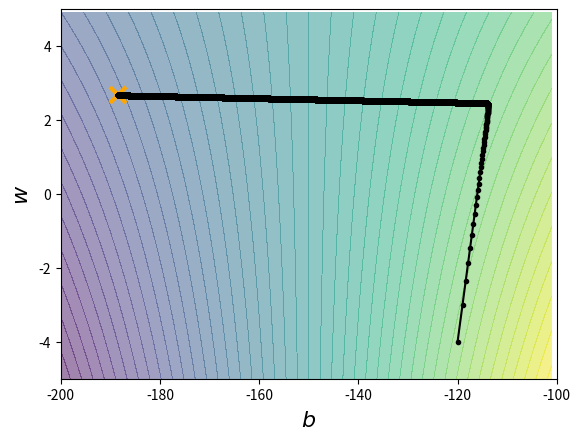

Generate this figure with matplotlib:
import numpy as np
from matplotlib import pyplot as plt 
import matplotlib

x_data = [338., 333., 328., 207., 226., 25., 179., 60., 208., 606.]
y_data = [640., 633., 619., 393., 428., 27., 193., 66., 226., 1591.]

x = np.arange(-200, -100, 1) # bias
y = np.arange(-5, 5, 0.1) # weight
Z = np.zeros((len(x), len(y)))
X, Y = np.meshgrid(x, y)
for i in range(len(x)):
    for j in range(len(y)):
        b = x[i]
        w = y[j]
        Z[i][j] = 0
        for n in range(len(x_data)):
            Z[i][j] = Z[i][j] + (y_data[n] - b * w * x_data[n] ** 2)
        Z[i][j] = Z[i][j] / len(x_data)

# ydata = b + w * xdata
b = -120 # initial b
w = -4 # initail w
lr = 1 # learning rate
iteration = 100000

# store initial values for plotting
b_histroy = [b]
w_history = [w]

lr_b = 0.0
lr_w = 0.0

# iteration
for i in range(iteration):
    b_grad = 0.0
    w_grad = 0.0
    for n in range(len(x_data)):
        b_grad = b_grad - 2.0 * (y_data[n] - b - w * x_data[n]) * 1.0
        w_grad = w_grad - 2.0 * (y_data[n] - b - w * x_data[n]) * x_data[n]

    lr_b = lr_b + b_grad ** 2
    lr_w = lr_w + w_grad ** 2

    # update parameters
    b = b - lr / np.sqrt(lr_b) * b_grad
    w = w - lr / np.sqrt(lr_w) * w_grad

    # store parameters for plotting
    b_histroy.append(b)
    w_history.append(w)

# plotting
plt.contourf(x, y, Z, 50, alpha=0.5, camp=plt.get_cmap('jet'))
plt.plot([-188.4], [2.67], 'x', ms=12, markeredgewidth=3, color='orange')
plt.plot(b_histroy, w_history, 'o-', ms=3, lw=1.5, color='black')
plt.xlim(-200, -100)
plt.ylim(-5, 5)
plt.xlabel(r'$b$', fontsize=16)
plt.ylabel(r'$w$', fontsize=16)
plt.show()